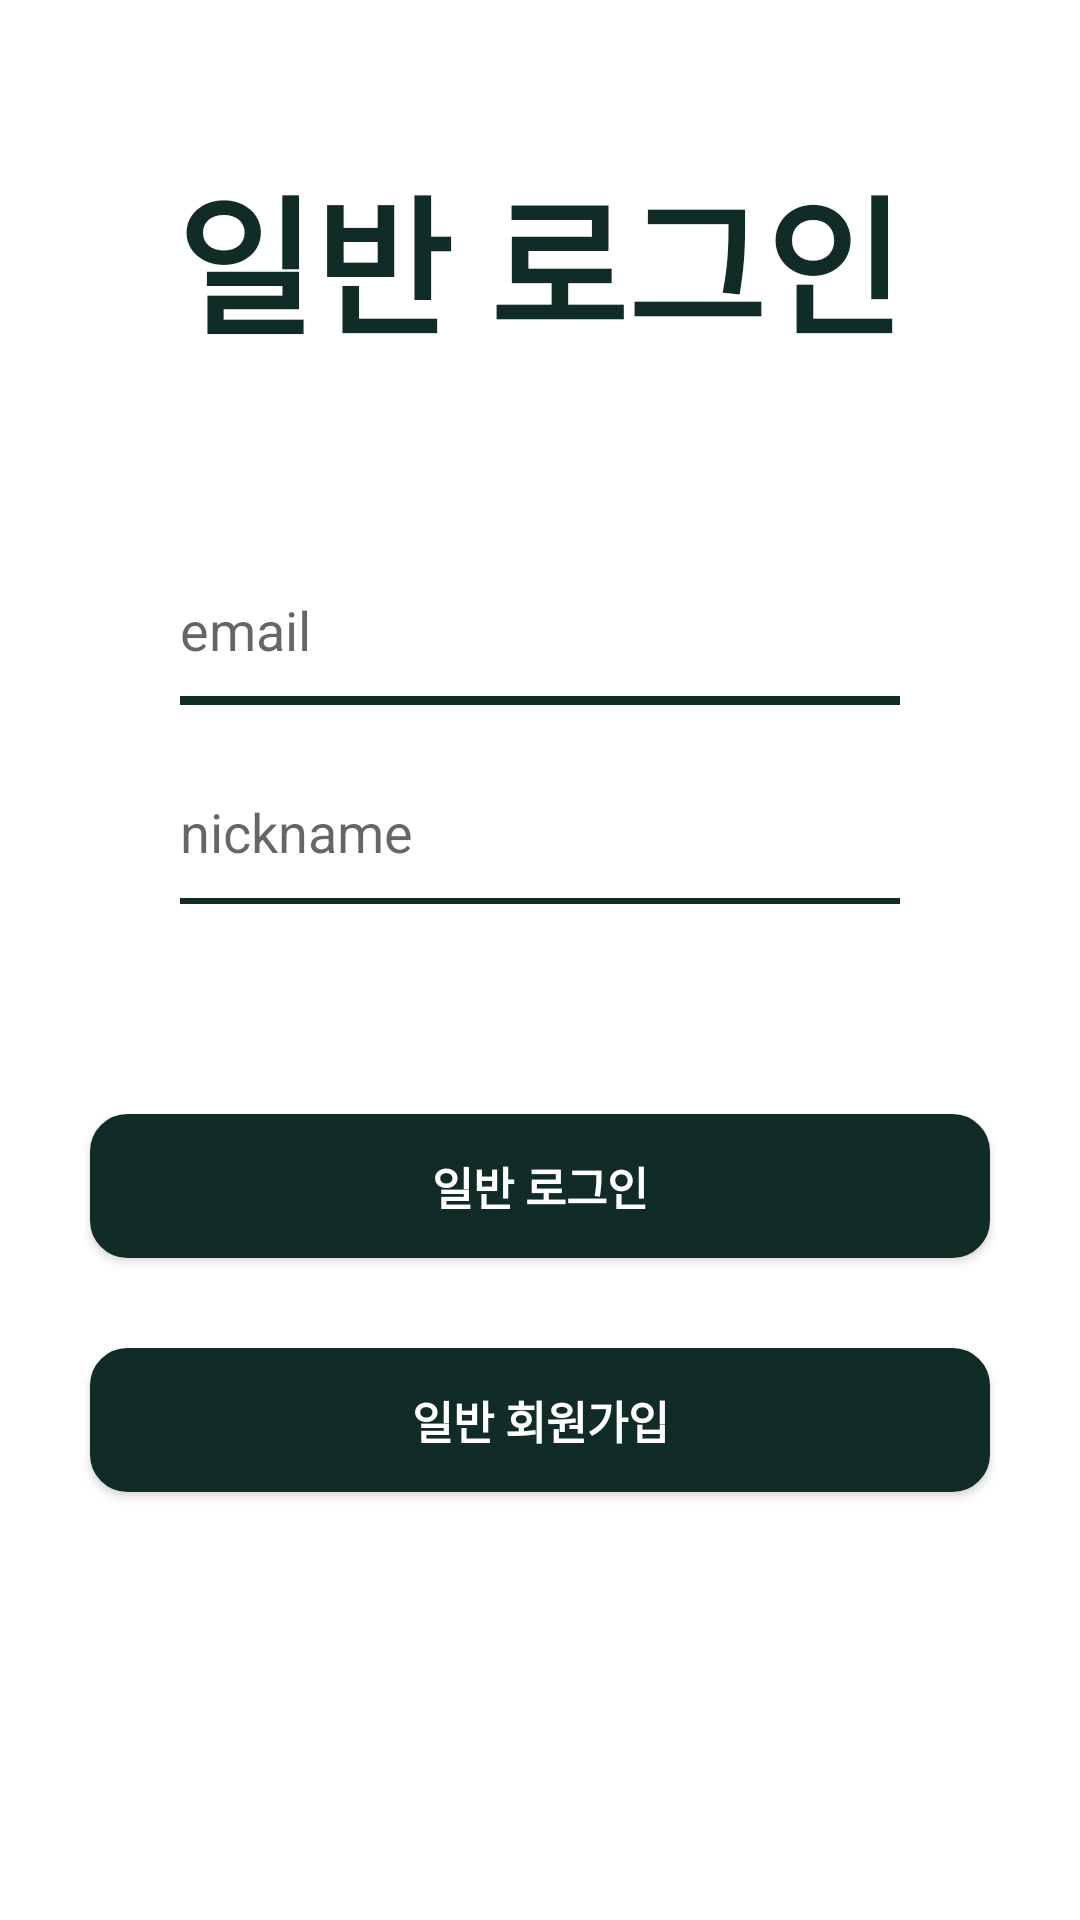

This screen was rendered from an Android layout file. Write that file and the resources it references.
<!-- AndroidManifest.xml: application theme Theme.CG24 -->
<!-- res/layout/activity_normal_login.xml -->
<?xml version="1.0" encoding="utf-8"?>
<LinearLayout
    xmlns:android="http://schemas.android.com/apk/res/android"
    xmlns:app="http://schemas.android.com/apk/res-auto"
    xmlns:tools="http://schemas.android.com/tools"
    android:orientation="vertical"
    android:layout_width="match_parent"
    android:layout_height="match_parent"
    tools:context=".LoginActivity2">

    <LinearLayout
        android:id="@+id/signupTopbar"
        android:layout_width="match_parent"
        android:layout_height="wrap_content"
        android:gravity="center"
        android:layout_marginBottom="30dp"
        android:padding="20dp">

        <TextView
            android:layout_width="wrap_content"
            android:layout_height="wrap_content"
            android:layout_gravity="center"
            android:layout_marginTop="20dp"
            android:textSize="50dp"
            android:textStyle="bold"
            android:textColor="#112C26"
            android:text="일반 로그인"/>

    </LinearLayout>

    <LinearLayout
        android:id="@+id/registerLayout"
        android:layout_width="match_parent"
        android:layout_height="wrap_content"
        android:padding="25dp"
        android:orientation="vertical">


        <LinearLayout
            android:layout_width="match_parent"
            android:layout_height="wrap_content"
            android:paddingHorizontal="20dp"
            android:layout_marginBottom="40dp"
            android:orientation="vertical">

            <EditText
                android:id="@+id/loginEmail"
                android:layout_width="match_parent"
                android:layout_height="wrap_content"
                android:layout_marginHorizontal="15dp"
                android:layout_marginTop="10dp"
                android:hint="email"
                android:layout_marginBottom="10dp"
                android:background="@null"
                tools:layout_editor_absoluteY="423dp" />
            <View
                android:layout_width="match_parent"
                android:layout_height="3dp"
                android:layout_marginHorizontal="15dp"
                android:layout_marginBottom="30dp"
                android:background="#112C26"/>

            <EditText
                android:id="@+id/loginPassword"
                android:layout_width="match_parent"
                android:layout_height="wrap_content"
                android:background="@null"
                android:layout_marginHorizontal="15dp"
                android:hint="nickname"
                android:layout_marginBottom="10dp"/>
            <View
                android:layout_width="match_parent"
                android:layout_height="2dp"
                android:layout_marginHorizontal="15dp"
                android:layout_marginBottom="30dp"
                android:background="#112C26"/>

        </LinearLayout>

        <androidx.appcompat.widget.AppCompatButton
            android:gravity="center"
            android:id="@+id/normalLoginBtn2"
            android:layout_width="300dp"
            android:layout_height="wrap_content"
            android:layout_gravity="center"
            android:layout_marginBottom="30dp"
            android:textColor="#ffffff"
            android:background="@drawable/round_margin_green"
            android:textStyle="bold"
            android:textSize="15dp"
            android:text="일반 로그인"/>

        <androidx.appcompat.widget.AppCompatButton
            android:gravity="center"
            android:id="@+id/normalRegisterBtn"
            android:layout_width="300dp"
            android:layout_height="wrap_content"
            android:layout_gravity="center"
            android:layout_marginBottom="20dp"
            android:textColor="#ffffff"
            android:background="@drawable/round_margin_green"
            android:textStyle="bold"
            android:textSize="15dp"
            android:text="일반 회원가입"/>
    </LinearLayout>

</LinearLayout>
<!-- resources referenced by this layout -->
<resources>
  <!-- drawable round_margin_green (drawable-v24) -->
  <?xml version="1.0" encoding="utf-8"?>
  <shape xmlns:android="http://schemas.android.com/apk/res/android"
      android:padding="10dp"
      android:shape="rectangle">
      <solid android:color="#112C26"/>
      <corners
          android:bottomLeftRadius="12dp"
          android:bottomRightRadius="12dp"
          android:topLeftRadius="12dp"
          android:topRightRadius="12dp"/>
      <stroke
          android:width="1dp"
          android:color="#112C26"/>
  </shape>
  <style name="Theme.CG24" parent="Theme.MaterialComponents.DayNight.DarkActionBar">
          
          <item name="windowNoTitle">true</item>
  
          
          <item name="colorPrimary">@color/purple_500</item>
          <item name="colorPrimaryVariant">@color/purple_700</item>
          <item name="colorOnPrimary">@color/white</item>
          
          <item name="colorSecondary">@color/teal_200</item>
          <item name="colorSecondaryVariant">@color/teal_700</item>
          <item name="colorOnSecondary">@color/black</item>
          
          <item name="android:statusBarColor" tools:targetApi="l">?attr/colorPrimaryVariant</item>
          
      </style>
  <color name="purple_500">#FF6200EE</color>
  <color name="purple_700">#FF3700B3</color>
  <color name="white">#FFFFFFFF</color>
  <color name="teal_200">#FF03DAC5</color>
  <color name="teal_700">#FF018786</color>
  <color name="black">#FF000000</color>
</resources>
